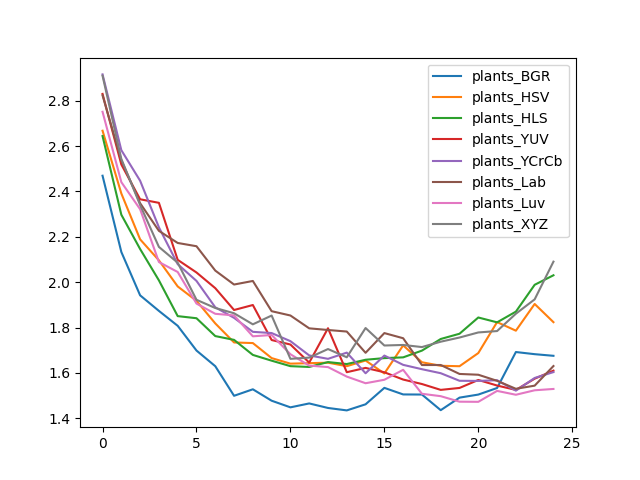

The data file committed next to this chart (first rows):
, plants_BGR, plants_HSV, plants_HLS, plants_YUV, plants_YCrCb, plants_Lab, plants_Luv, plants_XYZ
0, 2.469, 2.667, 2.644, 2.83, 2.916, 2.823, 2.751, 2.91
1, 2.133, 2.391, 2.297, 2.519, 2.582, 2.537, 2.441, 2.543
2, 1.942, 2.189, 2.146, 2.365, 2.447, 2.348, 2.322, 2.34
3, 1.873, 2.096, 2.008, 2.35, 2.242, 2.226, 2.089, 2.155
4, 1.808, 1.981, 1.85, 2.098, 2.079, 2.173, 2.045, 2.086
5, 1.699, 1.918, 1.841, 2.043, 2.006, 2.158, 1.906, 1.922
6, 1.63, 1.818, 1.762, 1.974, 1.889, 2.051, 1.861, 1.886
7, 1.499, 1.734, 1.746, 1.877, 1.843, 1.99, 1.854, 1.863
8, 1.528, 1.732, 1.679, 1.899, 1.781, 2.005, 1.761, 1.814
9, 1.478, 1.665, 1.654, 1.745, 1.776, 1.872, 1.767, 1.853
10, 1.448, 1.641, 1.63, 1.725, 1.74, 1.853, 1.682, 1.662
11, 1.466, 1.643, 1.626, 1.646, 1.677, 1.797, 1.632, 1.668
12, 1.446, 1.645, 1.648, 1.797, 1.662, 1.789, 1.626, 1.705
13, 1.435, 1.63, 1.639, 1.603, 1.69, 1.782, 1.584, 1.669
14, 1.462, 1.655, 1.658, 1.622, 1.599, 1.689, 1.555, 1.798
15, 1.534, 1.598, 1.665, 1.603, 1.677, 1.776, 1.57, 1.721
16, 1.505, 1.721, 1.669, 1.571, 1.636, 1.753, 1.614, 1.723
17, 1.505, 1.647, 1.698, 1.551, 1.616, 1.635, 1.508, 1.714
18, 1.436, 1.632, 1.75, 1.525, 1.599, 1.635, 1.498, 1.738
19, 1.491, 1.63, 1.773, 1.534, 1.565, 1.596, 1.473, 1.756
20, 1.505, 1.688, 1.844, 1.569, 1.565, 1.592, 1.473, 1.778
21, 1.534, 1.824, 1.823, 1.544, 1.568, 1.565, 1.521, 1.785
22, 1.692, 1.786, 1.87, 1.525, 1.522, 1.53, 1.504, 1.861
23, 1.683, 1.904, 1.988, 1.575, 1.578, 1.544, 1.524, 1.924
24, 1.676, 1.824, 2.03, 1.61, 1.604, 1.63, 1.529, 2.09
